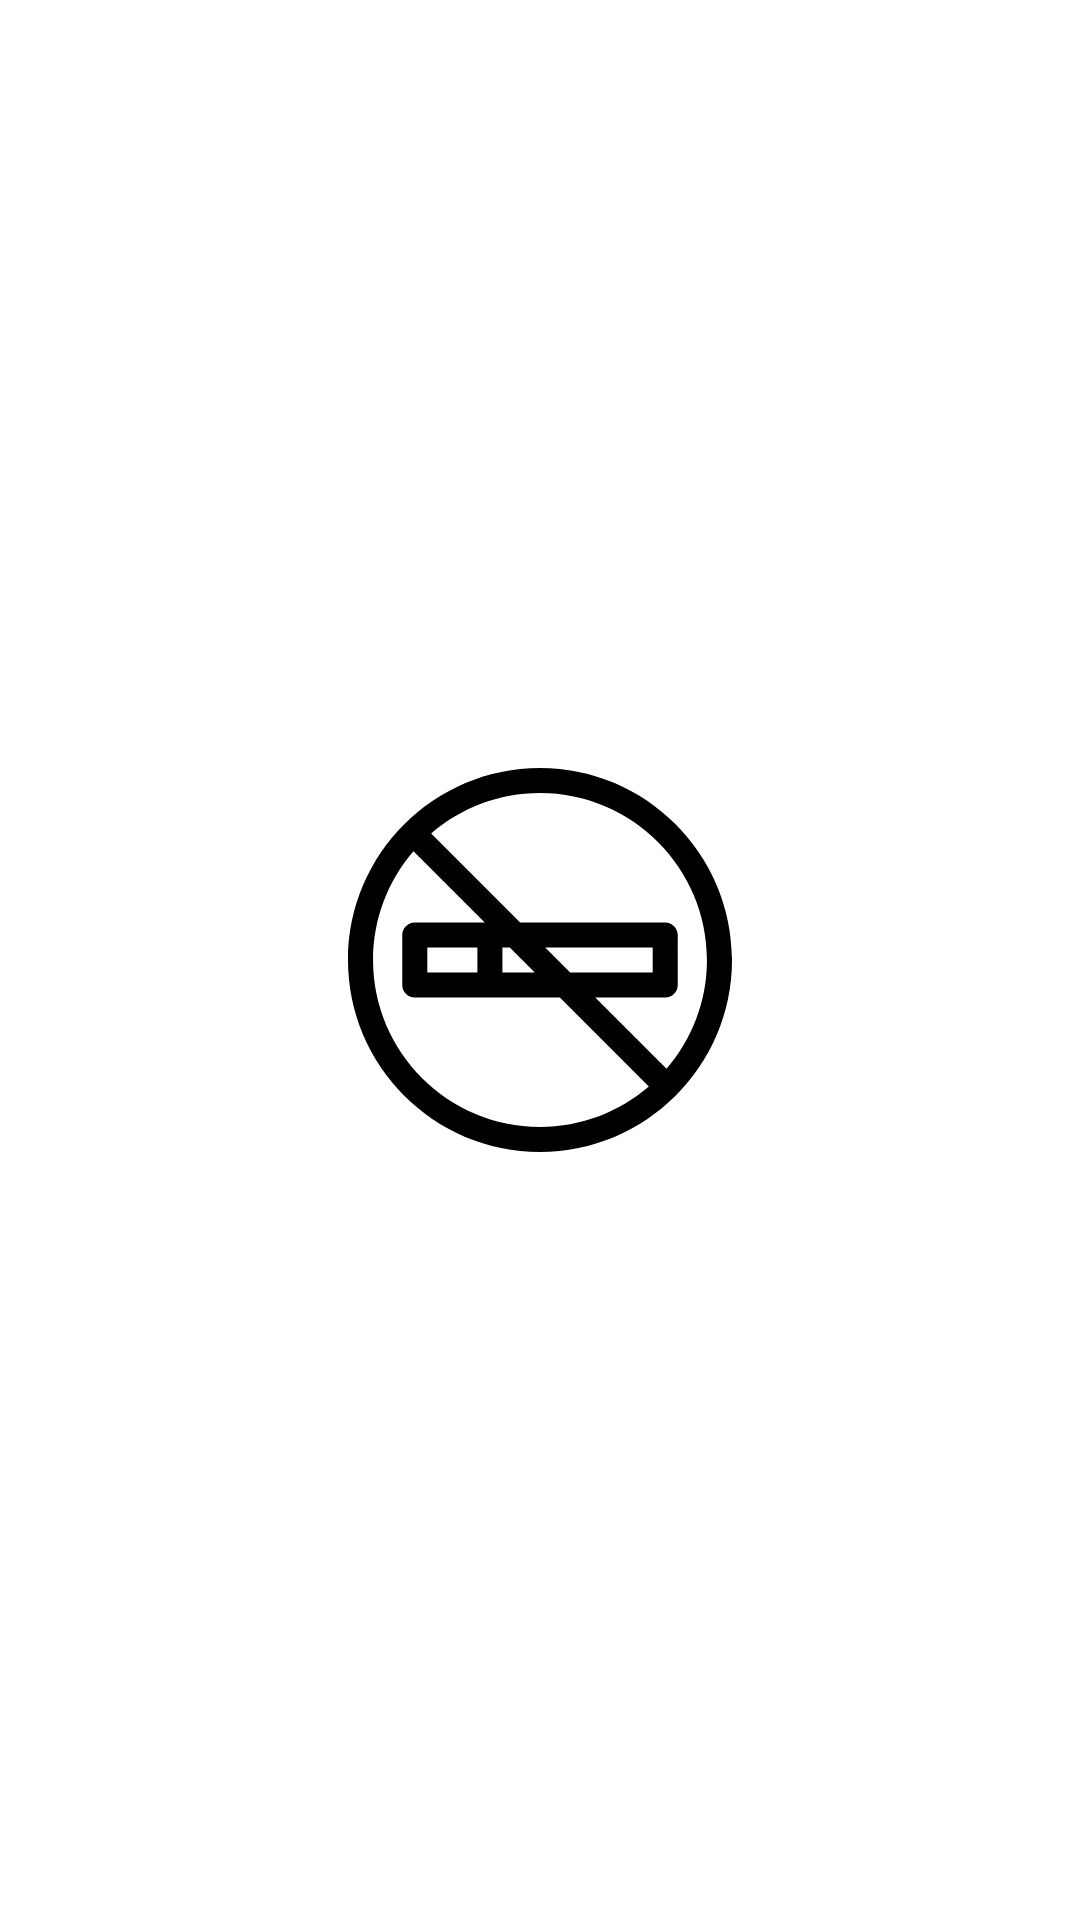

This screen was rendered from an Android layout file. Write that file and the resources it references.
<!-- AndroidManifest.xml: application theme Theme.SmokingReminder -->
<!-- res/layout/fragment_splash.xml -->
<?xml version="1.0" encoding="utf-8"?>
<RelativeLayout xmlns:android="http://schemas.android.com/apk/res/android"
    xmlns:tools="http://schemas.android.com/tools"
    android:layout_width="match_parent"
    android:layout_height="match_parent"
    tools:context=".SplashFragment">

    
    <ImageView
        android:layout_width="128dp"
        android:layout_height="128dp"
        android:layout_centerInParent="true"
        android:src="@drawable/no_smoking_svgrepo_com"/>

</RelativeLayout>
<!-- resources referenced by this layout -->
<resources>
  <!-- drawable no_smoking_svgrepo_com (drawable) -->
  <vector android:height="256dp" android:viewportHeight="512"
      android:viewportWidth="512" android:width="256dp" xmlns:android="http://schemas.android.com/apk/res/android">
      <path android:fillColor="#000000" android:pathData="M256,0C115.31,0 0,114.37 0,256c0,141.16 114.84,256 256,256c141.02,0 256,-114.68 256,-256C512,114.84 397.16,0 256,0zM256,478.61c-122.75,0 -222.61,-99.86 -222.61,-222.61c0,-55.38 20.33,-106.09 53.91,-145.08l95,95H89.04c-9.22,0 -16.7,7.47 -16.7,16.7v66.78c0,9.22 7.47,16.7 16.7,16.7h193.43l118.61,118.61C362.09,458.28 311.38,478.61 256,478.61zM172.52,239.3v33.39h-66.78v-33.39H172.52zM205.91,272.7v-33.39h9.78l33.39,33.39H205.91zM262.92,239.3h143.35v33.39H296.31L262.92,239.3zM424.7,401.08l-95,-95h93.26c9.22,0 16.7,-7.47 16.7,-16.7v-66.78c0,-9.22 -7.47,-16.7 -16.7,-16.7H229.52L110.92,87.31C149.91,53.72 200.62,33.39 256,33.39c122.75,0 222.61,99.86 222.61,222.61C478.61,311.38 458.28,362.09 424.7,401.08z"/>
  </vector>
  <style name="Theme.SmokingReminder" parent="Theme.MaterialComponents.DayNight.NoActionBar">
          
          <item name="colorPrimary">@color/purple_500</item>
          <item name="colorPrimaryVariant">@color/purple_700</item>
          <item name="colorOnPrimary">@color/white</item>
          
          <item name="colorSecondary">@color/teal_200</item>
          <item name="colorSecondaryVariant">@color/teal_700</item>
          <item name="colorOnSecondary">@color/black</item>
          
          <item name="android:statusBarColor">?attr/colorPrimaryVariant</item>
          
      </style>
  <!-- not gathered from this repository: default colours our renderer supplied (Android Studio template values) -->
  <color name="purple_500">#FF6200EE</color>
  <color name="purple_700">#FF3700B3</color>
  <color name="teal_200">#FF03DAC5</color>
  <color name="teal_700">#FF018786</color>
  <color name="black">#FF000000</color>
  <color name="white">#FFFFFFFF</color>
</resources>
